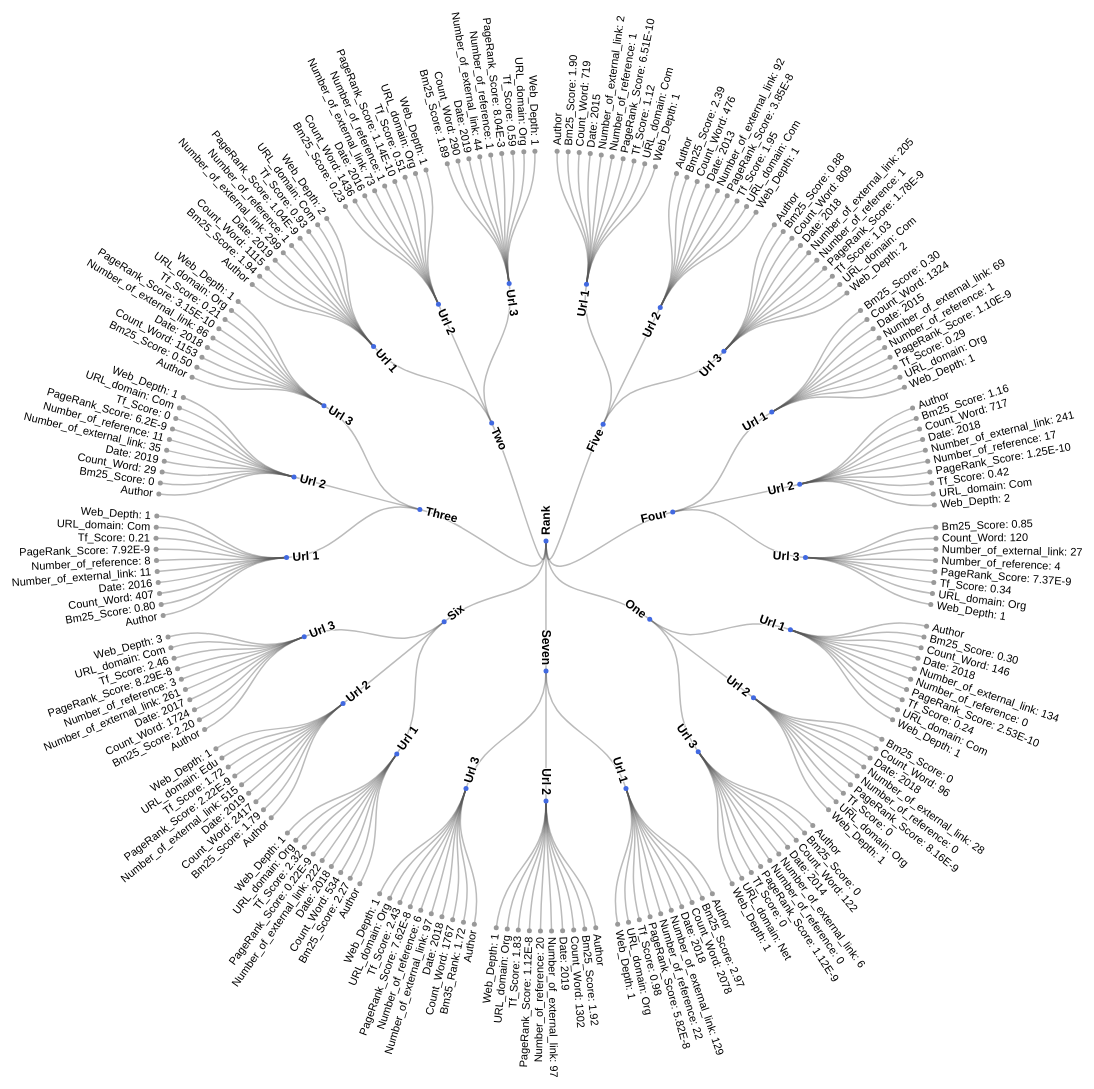
D3 v4 page, settled after 480 driven frames (8 s of simulated time); the page loaded 1 data file(s).



var svg = d3.select("svg"),
    width = +svg.attr("width"),
    height = +svg.attr("height"),
    g = svg.append("g").attr("transform", "translate(" + (width / 2 - 15) + "," + (height / 2 + 25) + ")");

var stratify = d3.stratify()
    .parentId(function(d) { return d.id.substring(0, d.id.lastIndexOf(",")); });

var tree = d3.cluster()
    .size([360, 390])
    .separation(function(a, b) { return (a.parent == b.parent ? 1 : 2) / a.depth; });

d3.csv("data.csv", function(error, data) {
  if (error) throw error;

  var root = tree(stratify(data)
      .sort(function(a, b) { return (a.height - b.height) || a.id.localeCompare(b.id); }));

  var link = g.selectAll(".link")
    .data(root.descendants().slice(1))
    .enter().append("path")
      .attr("class", "link")
      .attr("d", function(d) {
        return "M" + project(d.x, d.y)
            + "C" + project(d.x, (d.y + d.parent.y) / 2)
            + " " + project(d.parent.x, (d.y + d.parent.y) / 2)
            + " " + project(d.parent.x, d.parent.y);
      });

  var node = g.selectAll(".node")
    .data(root.descendants())
    .enter().append("g")
      .attr("class", function(d) { return "node" + (d.children ? " node--internal" : " node--leaf"); })
      .attr("transform", function(d) { return "translate(" + project(d.x, d.y) + ")"; });

  node.append("circle")
      .attr("r", 2.5);

  node.append("text")
      .attr("dy", ".31em")
      .attr("x", function(d) { return d.x < 180 === !d.children ? 6 : -6; })
      .style("text-anchor", function(d) { return d.x < 180 === !d.children ? "start" : "end"; })
      .attr("transform", function(d) { return "rotate(" + (d.x < 180 ? d.x - 90 : d.x + 90) + ")"; })
      .text(function(d) { return d.id.substring(d.id.lastIndexOf(",") + 1); });
});

function project(x, y) {
  var angle = (x - 90) / 180 * Math.PI, radius = y;
  return [radius * Math.cos(angle), radius * Math.sin(angle)];
}



### data: data.csv
id, value
Rank, 
Rank,One, 
Rank,One,Url 1, 3938
Rank,One,Url 1,Author, 3938
Rank,One,Url 1,URL_domain: Com, 3938
Rank,One,Url 1,Web_Depth: 1, 3938
Rank,One,Url 1,Date: 2018, 3938
Rank,One,Url 1,PageRank_Score: 2.53E-10, 3938
Rank,One,Url 1,Number_of_reference: 0, 3938
Rank,One,Url 1,Number_of_external_link: …, 3938
Rank,One,Url 1,Count_Word: 146, 3938
Rank,One,Url 1,Tf_Score: 0.24, 3938
Rank,One,Url 1,Bm25_Score: 0.30, 3938
Rank,One,Url 2, 
Rank,One,Url 2,URL_domain: Org, 3938
Rank,One,Url 2,Web_Depth: 1, 3938
Rank,One,Url 2,Date: 2018, 3938
Rank,One,Url 2,PageRank_Score: 8.16E-9, 3938
Rank,One,Url 2,Number_of_reference: 0, 3938
Rank,One,Url 2,Number_of_external_link: …, 3938
Rank,One,Url 2,Count_Word: 96, 3938
Rank,One,Url 2,Tf_Score: 0, 3938
Rank,One,Url 2,Bm25_Score: 0, 3938
Rank,One,Url 3, 
Rank,One,Url 3,Author, 3938
Rank,One,Url 3,URL_domain: Net, 3938
Rank,One,Url 3,Web_Depth: 1, 3938
Rank,One,Url 3,Date: 2014, 3938
Rank,One,Url 3,PageRank_Score: 1.12E-9, 3938
Rank,One,Url 3,Number_of_reference: 0, 3938
Rank,One,Url 3,Number_of_external_link: …, 3938
Rank,One,Url 3,Count_Word: 122, 3938
Rank,One,Url 3,Tf_Score: 0, 3938
Rank,One,Url 3,Bm25_Score: 0, 3938
Rank,Two, 
Rank,Two,Url 1, 
Rank,Two,Url 1,Author, 3938
Rank,Two,Url 1,URL_domain: Com, 3938
Rank,Two,Url 1,Web_Depth: 2, 3938
Rank,Two,Url 1,Date: 2019, 3938
Rank,Two,Url 1,PageRank_Score: 1.04E-9, 3938
Rank,Two,Url 1,Number_of_reference: 1, 3938
Rank,Two,Url 1,Number_of_external_link: …, 3938
Rank,Two,Url 1,Count_Word: 1115, 3938
Rank,Two,Url 1,Tf_Score: 0.93, 3938
Rank,Two,Url 1,Bm25_Score: 1.94, 3938
Rank,Two,Url 2, 
Rank,Two,Url 2,URL_domain: Org, 3939
Rank,Two,Url 2,Web_Depth: 1, 3939
Rank,Two,Url 2,Date: 2016, 3939
Rank,Two,Url 2,PageRank_Score: 1.14E-10, 3939
Rank,Two,Url 2,Number_of_reference: 1, 3939
Rank,Two,Url 2,Number_of_external_link: …, 3939
Rank,Two,Url 2,Count_Word: 1436, 3939
Rank,Two,Url 2,Tf_Score: 0.51, 3939
Rank,Two,Url 2,Bm25_Score: 0.23, 3939
Rank,Two,Url 3, 
Rank,Two,Url 3,URL_domain: Org, 3939
Rank,Two,Url 3,Web_Depth: 1, 3939
Rank,Two,Url 3,Date: 2019, 3939
... 169 more rows